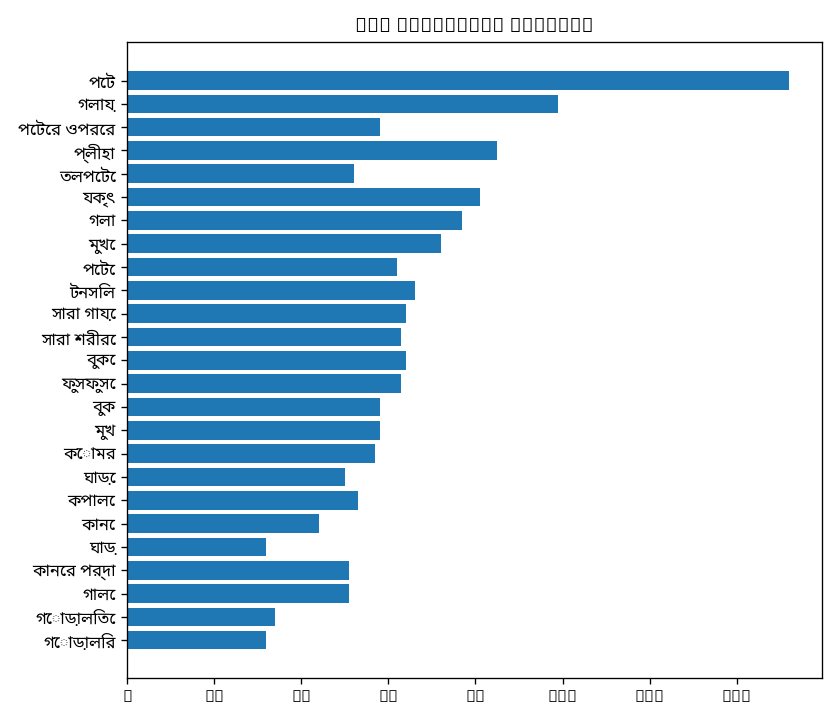

Source data for this figure (header and first rows):
entity_type, e, count, notes
BODY_SITE, পেট, 152, 152
BODY_SITE, গলায়, 114, 99
BODY_SITE, পেটের ওপরের, 92, 58
BODY_SITE, প্লীহা, 85, 85
BODY_SITE, তলপেটে, 84, 52
BODY_SITE, যকৃৎ, 81, 81
BODY_SITE, গলা, 77, 77
BODY_SITE, মুখে, 77, 72
BODY_SITE, পেটে, 70, 62
BODY_SITE, টনসিল, 66, 66
BODY_SITE, সারা গায়ে, 66, 64
BODY_SITE, সারা শরীরে, 66, 63
BODY_SITE, বুকে, 64, 64
BODY_SITE, ফুসফুসে, 63, 63
BODY_SITE, বুক, 58, 58
BODY_SITE, মুখ, 58, 58
BODY_SITE, কোমর, 57, 57
BODY_SITE, ঘাড়ে, 57, 50
BODY_SITE, কপালে, 53, 53
BODY_SITE, কানে, 52, 44
BODY_SITE, ঘাড়, 52, 32
BODY_SITE, কানের পর্দা, 51, 51
BODY_SITE, গালে, 51, 51
BODY_SITE, গোড়ালিতে, 50, 34
BODY_SITE, গোড়ালির, 50, 32
